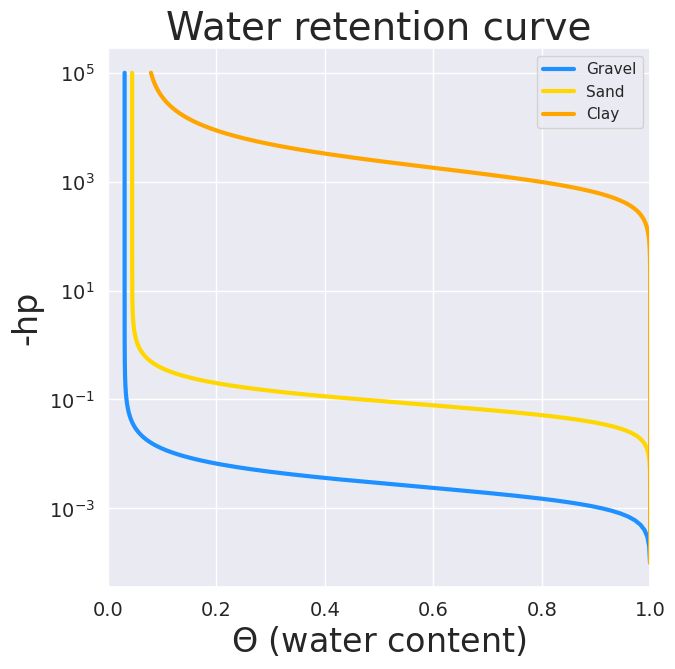

The matplotlib source for this figure:
from typing import List

import matplotlib.pyplot as plt
import numpy as np
import seaborn as sns
sns.set()


def water_retention_curve(
    particle_types: List[str],
    saturation_capacity: List[float],
    residual_saturation: List[float],
    air_entry_value: List[float],
    pore_size_distribution: List[float],
    pore_shape_factor: List[float],
    pressure_head: np.ndarray
) -> None:
    """calculate water content based on Van Genuchten model

    Parameters:
    -----------
    particle_types : List[str]
        A list of names of the soil particle types.
    saturation_capacity : List[float]
        A list of the soil saturation capacity, which is the maximum amount of water the soil can hold.
    residual_saturation : List[float]
        A list of the soil residual saturation, which is the water content retained in the soil at very low pressures.
    air_entry_value : List[float]
        A list of the soil air entry value, which is the lowest pressure at which air can enter the soil and water starts to drain.
    pore_size_distribution : List[float]
        A list of the soil pore size distribution, which is the variability of the pore sizes in the soil.
    pore_shape_factor : List[float]
        A list of the soil pore shape factor, which is the shape of the pores in the soil.
    pressure_head : np.ndarray
        An array of the pressure head range for plotting.

    Returns:
    --------
    None

    """

    water_content = [[residual_saturation[i] + ((saturation_capacity[i]-residual_saturation[i])/(1.0+(air_entry_value[i]*h)**pore_size_distribution[i])**pore_shape_factor[i]) for h in pressure_head] for i in range(len(particle_types))]
    
    fig = plt.figure(figsize=(7, 7))
    ax1 = fig.add_subplot(111)
    color = ['dodgerblue', 'gold', 'orange', 'r']
    [ax1.plot(water_content[i], pressure_head, c=color[i], label=particle_types[i], linewidth=3) for i in range(len(particle_types))]
    plt.yscale("log")
    
    ax1.legend(loc='upper right')
    ax1.set(xlim=(0.0, 1),
            xlabel="${\Theta}$ (water content)",
            ylabel="-hp",
            title="Water retention curve")

    plt.xlabel("${\Theta}$ (water content)", fontsize=24)
    plt.ylabel("-hp", fontsize=24)
    plt.yticks(fontsize=14)
    plt.xticks(fontsize=14)
    plt.title("Water retention curve", fontsize=28)
    plt.show()


if __name__ == "__main__":
    # define soil particle types and related parameters
    particle_types = ["Gravel", "Sand", "Clay"]
    saturation_capacity = [1., 1., 1.]
    residual_saturation = [0.0311, 0.045, 0.068]
    air_entry_value = [493., 14.5, 0.0008] # higher a : the low suction threshold of air entry(start to drain)
    pore_size_distribution = [2.4476, 2.68, 2.] # 1.0~5.0; higher n: free drain; n=1: not drain
    pore_shape_factor = [1-1/i for i in pore_size_distribution]

    # define pressure head range for plotting
    clay_pressure_head = np.linspace(1e1, 1e5, 10000) # clay scale
    sand_pressure_head = np.linspace(1e-4, 1e1, 100000) # sand, gravel scale
    pressure_head = np.append(sand_pressure_head, clay_pressure_head)

    water_retention_curve(
        particle_types,
        saturation_capacity,
        residual_saturation,
        air_entry_value,
        pore_size_distribution,
        pore_shape_factor,
        pressure_head
    )
